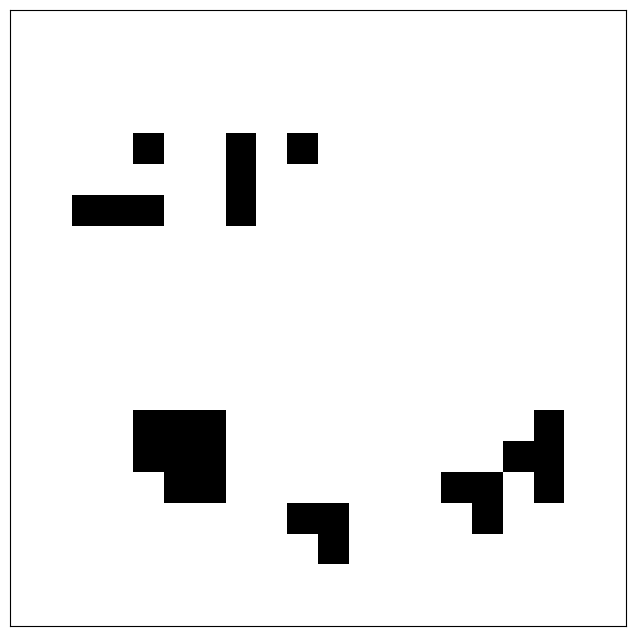

This figure's Python source:
import numpy as np
import random
from matplotlib import pyplot as plt


def generate_irregular_obstacle(size, complexity=0.75, density=0.75):
    """
    生成不规则形状的障碍物

    参数:
    size -- 障碍物的大致尺寸 (width, height)
    complexity -- 形状复杂度 (0-1)
    density -- 填充密度 (0-1)

    返回:
    二维数组表示的不规则形状障碍物
    """
    width, height = size
    shape = np.zeros((height, width), dtype=int)

    # 确保障碍物至少有一个单元格
    shape[random.randint(0, height - 1)][random.randint(0, width - 1)] = 1

    # 随机生成障碍物形状
    for _ in range(int(complexity * min(width, height))):
        x, y = random.randint(0, width - 1), random.randint(0, height - 1)
        shape[y][x] = 1

        # 随机扩展
        for _ in range(int(density * min(width, height))):
            dx, dy = random.choice([(0, 1), (1, 0), (0, -1), (-1, 0)])
            nx, ny = x + dx, y + dy
            if 0 <= nx < width and 0 <= ny < height:
                shape[ny][nx] = 1
                x, y = nx, ny

    return shape


def generate_map(n, obstacle_sizes, num_obstacles=1, max_attempts=100):
    """
    生成带有随机不规则障碍物的n×n地图

    参数:
    n -- 地图大小(n×n)
    obstacle_sizes -- 障碍物尺寸列表 [(w1,h1), (w2,h2), ...]
    num_obstacles -- 要放置的障碍物数量
    max_attempts -- 放置障碍物的最大尝试次数

    返回:
    numpy数组表示的地图，0表示空地，1表示障碍物
    """
    map_grid = np.zeros((n, n), dtype=int)
    placed = 0
    attempts = 0

    while placed < num_obstacles and attempts < max_attempts:
        # 随机选择一个障碍物尺寸
        width, height = random.choice(obstacle_sizes)

        # 确保障碍物不会超出地图边界
        if width > n or height > n:
            attempts += 1
            continue

        # 随机选择障碍物的左上角位置
        x = random.randint(0, n - width)
        y = random.randint(0, n - height)

        # 生成不规则形状障碍物
        obstacle = generate_irregular_obstacle((width, height))

        # 检查该区域是否已被占用
        overlap = np.sum(map_grid[y:y + height, x:x + width] * obstacle)
        if overlap == 0:
            # 放置障碍物
            map_grid[y:y + height, x:x + width] += obstacle
            placed += 1

        attempts += 1

    return map_grid


def visualize_map(map_grid):
    """可视化地图"""
    plt.figure(figsize=(8, 8))
    plt.imshow(map_grid, cmap='binary', interpolation='nearest')
    plt.xticks([]), plt.yticks([])
    plt.show()


# 示例使用
if __name__ == "__main__":
    n = 20  # 地图大小
    obstacle_sizes = [(3, 3), (2, 4), (5, 2), (4, 4)]  # 可能的障碍物尺寸

    # 生成带有5个不规则障碍物的地图
    obstacle_map = generate_map(n, obstacle_sizes, num_obstacles=5)

    print("生成的地图(0=空地, 1=障碍物):")
    print(obstacle_map)

    # 可视化地图
    visualize_map(obstacle_map)
